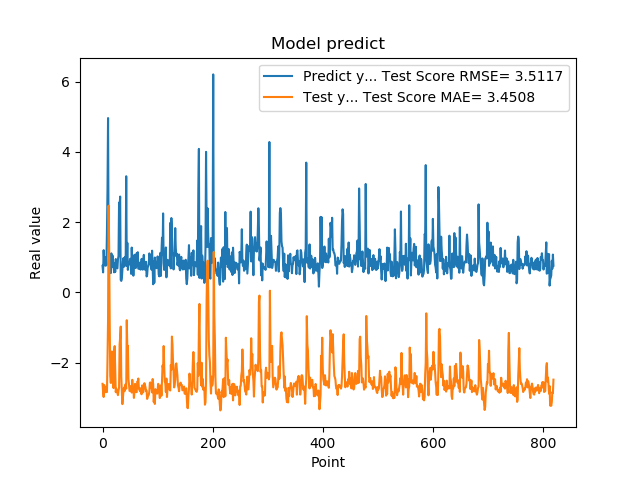

Values plotted in this chart, from the file beside it:
7.566530108451843262e-01, -2.604029164607678304e+00
5.684260129928588867e-01, -2.832911547830155641e+00
1.201630949974060059e+00, -2.979577166822071632e+00
8.802530169486999512e-01, -2.638983384399189447e+00
8.531429767608642578e-01, -2.720070982936784176e+00
7.591750025749206543e-01, -2.695207484089972905e+00
1.005007982254028320e+00, -2.844086694359082568e+00
7.687720060348510742e-01, -2.723466976276873730e+00
1.740013241767883301e+00, -2.838428288389138299e+00
2.913533687591552734e+00, -1.919457663195357711e+00
4.963075160980224609e+00, -7.924546196173273271e-01
1.471215128898620605e+00, 2.466786049387010848e+00
1.000648975372314453e+00, 1.283695849871117955e+00
8.220189809799194336e-01, -8.649253919758957965e-01
9.362199902534482643e-01, -2.384413812123460819e+00
5.486897230148315430e-01, -2.577969073210254258e+00
1.111255049705505371e+00, -2.315515207925980423e+00
7.148039937019348145e-01, -1.683411860819448602e+00
1.052167057991027832e+00, -2.557442499594891228e+00
8.955980539321898304e-01, -2.599996795613188638e+00
7.769405245780944824e-01, -2.725811299512980401e+00
5.699509978294372559e-01, -1.708484523628602814e+00
8.244060277938842773e-01, -1.529980020129416474e+00
5.800840258598327637e-01, -2.225194804776255086e+00
9.488009810447691761e-01, -2.841517994332275698e+00
7.918390035629272461e-01, -2.742842772245862815e+00
6.937990188598632812e-01, -2.810130264008677603e+00
6.834830045700073242e-01, -2.865596266913480239e+00
9.433320164680479847e-01, -2.926481103759540847e+00
1.032713770866394043e+00, -2.801042961799540265e+00
2.556216001510620117e+00, -2.711313564511893315e+00
2.464895963668823242e+00, -1.480854230447079312e+00
2.728049993515014204e+00, -1.276768296384995116e+00
3.558506965637206476e-01, -9.746886330357281691e-01
3.262020051479339600e-01, -2.395667507613737257e+00
3.781589865684509277e-01, -2.759564063649543098e+00
6.306380033493041992e-01, -3.182346414195700302e+00
8.854129910469055176e-01, -2.983029474745808596e+00
9.743152856826782227e-01, -2.808972387007906413e+00
7.307389974594116211e-01, -2.709506104081271349e+00
9.521890282630921520e-01, -2.813380483393598031e+00
1.011654973030090332e+00, -2.667037206213042300e+00
7.643579840660095215e-01, -2.609610938062042695e+00
3.306220054626464844e+00, -2.741381472482743664e+00
7.543110251426696777e-01, -7.935025677081887219e-01
1.409499049186706321e+00, -1.624567101593688001e+00
6.401469707489013672e-01, -1.520148941679281274e+00
8.640019893646240234e-01, -2.469108805587669320e+00
8.469420075416564941e-01, -2.609305821945519188e+00
7.976629734039306641e-01, -2.807586558200346527e+00
9.555831551551821068e-01, -2.796004260499192817e+00
9.546210169792175293e-01, -2.672673269990281320e+00
5.251880288124084473e-01, -2.674607568709912897e+00
1.275226235389709695e+00, -2.852594622337913055e+00
8.355640172958374023e-01, -2.489724617427360176e+00
7.640249729156494141e-01, -2.736044013321115465e+00
4.752210080623626154e-01, -2.753121905259356073e+00
7.414129972457885742e-01, -3.005301399176053323e+00
1.069700956344604492e+00, -2.824112181117447662e+00
7.892770171165466309e-01, -2.605479035514832731e+00
6.914690136909484863e-01, -2.746614202634760638e+00
... 759 more rows
